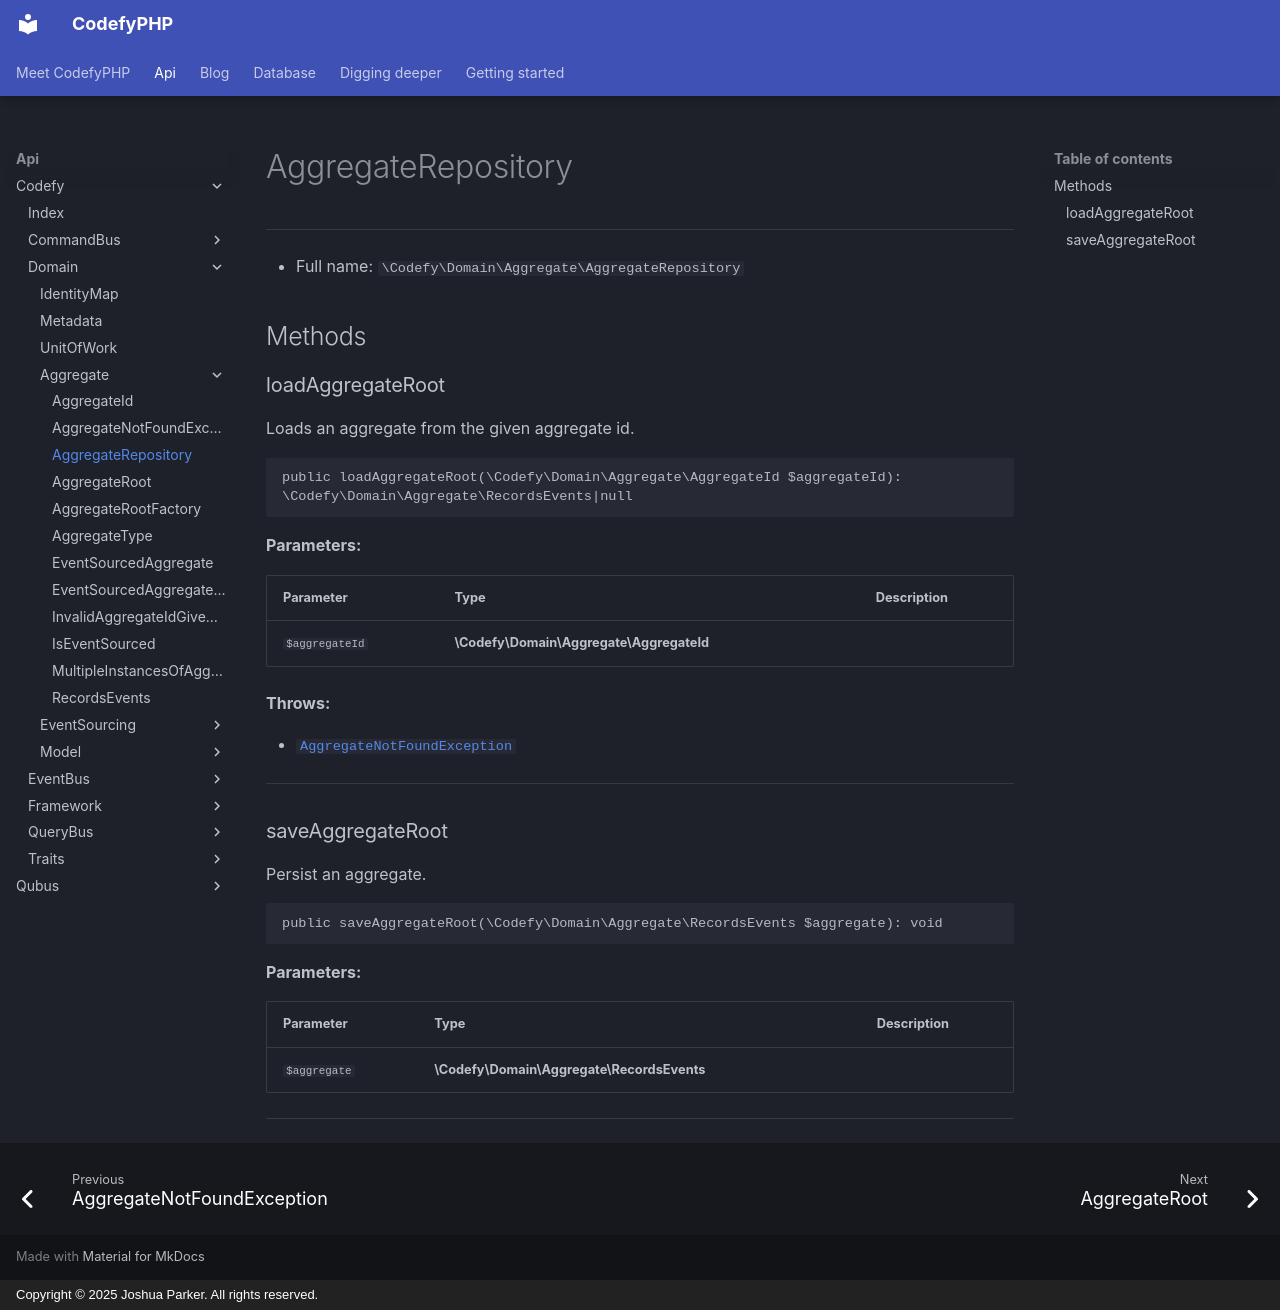

repository: codefyphp/docs · page: api/Codefy/Domain/Aggregate/AggregateRepository/index.html · generator: mkdocs · copyright: Copyright © 2025 Joshua Parker. All rights reserved.

# AggregateRepository

***

* Full name: `\Codefy\Domain\Aggregate\AggregateRepository`

## Methods

### loadAggregateRoot

Loads an aggregate from the given aggregate id.

```php
public loadAggregateRoot(\Codefy\Domain\Aggregate\AggregateId $aggregateId): \Codefy\Domain\Aggregate\RecordsEvents|null
```

**Parameters:**

| Parameter      | Type                                     | Description |
|----------------|------------------------------------------|-------------|
| `$aggregateId` | **\Codefy\Domain\Aggregate\AggregateId** |             |

**Throws:**

- [`AggregateNotFoundException`](./AggregateNotFoundException.md)

***

### saveAggregateRoot

Persist an aggregate.

```php
public saveAggregateRoot(\Codefy\Domain\Aggregate\RecordsEvents $aggregate): void
```

**Parameters:**

| Parameter    | Type                                       | Description |
|--------------|--------------------------------------------|-------------|
| `$aggregate` | **\Codefy\Domain\Aggregate\RecordsEvents** |             |

***
